Run: headless pygame with SDL's dummy video driver; simulated clock (each Clock.tick advances the game by its frame time, no real sleeping); random seed 0; keys injected as events and as key.get_pressed() state; no mouse input.
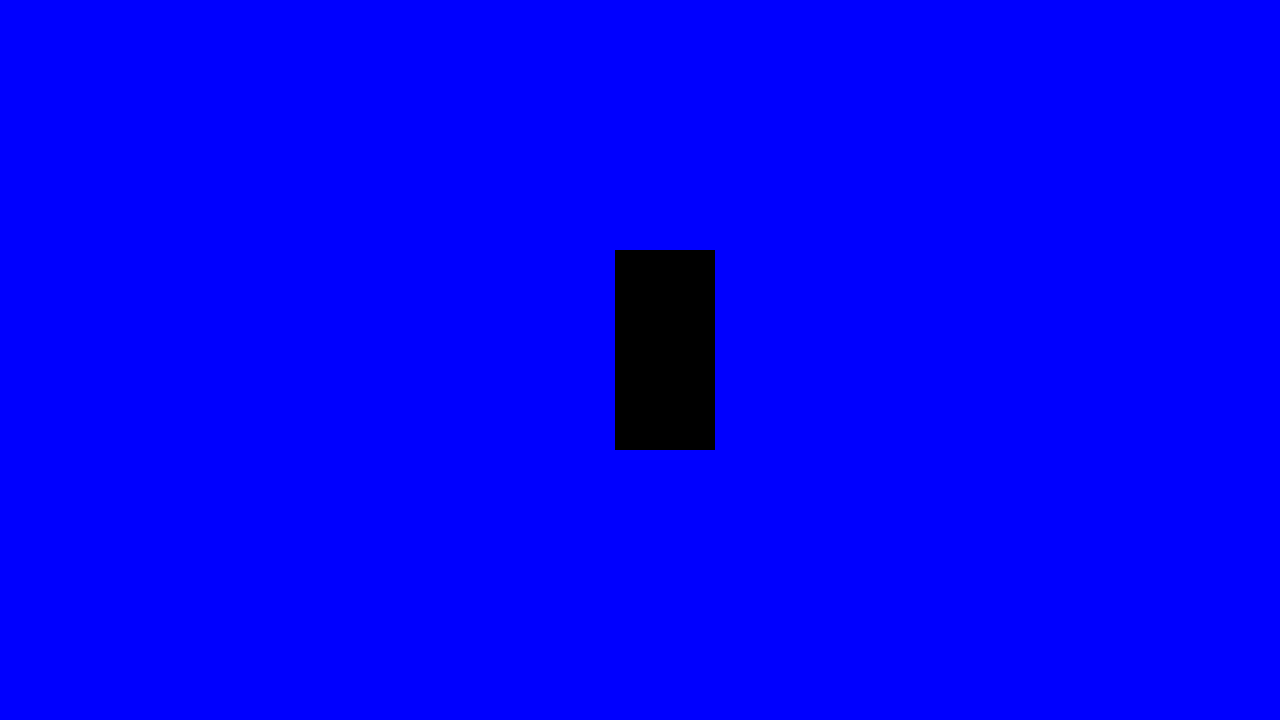
Frame 1 of 4 · flips 1–60 · no input
Frame 2 of 4 · flips 61–180 · tapped SPACE, RETURN · held RIGHT (→), D · screen unchanged from frame 1, image omitted
Frame 3 of 4 · flips 181–300 · held DOWN (↓), S · screen unchanged from frame 2, image omitted
Frame 4 of 4 · flips 301–420 · held LEFT (←), A, UP (↑), W · screen unchanged from frame 3, image omitted

The pygame program that drew these frames:

import pygame


#general setup
pygame.init()
WINDOW_WIDTH, WINDOW_HEIGHT  = 1280, 720
display_surface = pygame.display.set_mode((WINDOW_WIDTH, WINDOW_HEIGHT))
pygame.display.set_caption("Space Shooter")
running = True

# surface - a rectangle is made
surf = pygame.Surface((100, 200))

while running:
    # Event loop
    for event in pygame.event.get():
        if event.type == pygame.QUIT:
            running = False
    
    # Draw the game
    display_surface.fill("blue")
    display_surface.blit(surf, (615,250))
    pygame.display.update() #update updates the entire window
    

# Closing the game properly to avoid weird behaviour   
pygame.quit()

# Stannar 20:57 https://www.youtube.com/watch?v=8OMghdHP-zs
